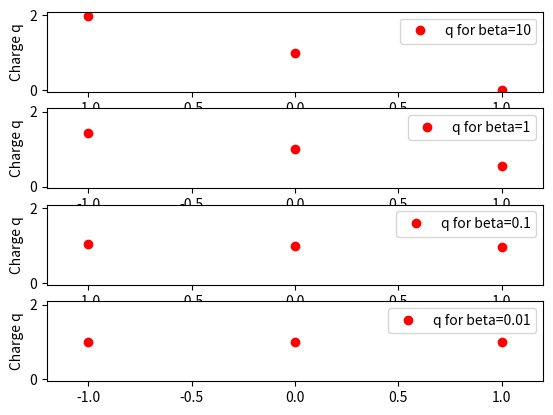

Write the Python code that produced this figure.
import numpy as np
import numpy.linalg as LA
from numpy.fft import fft
import matplotlib.pyplot as plt
import numpy.random
import math
import scipy.linalg
from scipy.linalg import toeplitz


N=30
t=1
V=0.1*t
#ed=-t
ed=[-t,0,t]
beta=[10,1,0.1,0.01]
Ne=N+1
def alles(ed,beta):


	#define the lead hamiltonian
	Hl =t*np.eye(N, k=1)	
	Hl+=t*np.eye(N, k=-1)
	#Hl[0,-1]=1
	#Hl[-1,0]=1
	#define dot hamiltonian
	Hd=ed
	#define interaction hamiltonian
	Hld=V
	row=np.zeros(N)
	row[-1]=V
	col=np.zeros((N+1,1))
	col[-2]=V
	col[-1]=ed
	H=np.vstack((Hl,row))
	H=np.hstack((H,col))
	#include spin
	H=np.kron(np.eye(2),H)
	

	eigenwert, eigenvec=LA.eigh(H)
	
	
	def U(mu):
		return sum(1/(1+np.exp(beta*(eigenwert[i]-mu))) for i in range(2*N+2))-Ne
	
#		def Ulow(mu):
#			kT=0.001
#			Ne=N+1
#			eigenwert=LA.eigvalsh(ham(N,t,V,ed))
#			return sum(np.exp(-(eigenwert[i]-mu)/kT) for i in range(2*N+2))-Ne
	def bisection(a,b,tolerance):
		c = (a+b)/2.0
		while abs(U(c)) > tolerance:
			if U(c) == 0:
				return c
			elif U(a)*U(c) < 0:
				b = c
			else :
				a = c
			c = (a+b)/2.0
		
		return c
	#construct the density matrix roh 
	roh=np.zeros((2*N+2,2*N+2))
	mu1=bisection(1,-1,0.0001)
	Imat=np.eye(2*N+2)
	for j in range(2*N+2):	
		for k in range(2*N+2):
			roh[j,k]=sum(np.dot(Imat[:,j],eigenvec[:,n])*1/(1+np.exp(beta*(eigenwert[n]-mu1)))*np.dot(eigenvec[:,n],Imat[:,k]) for n in range(2*N+2))
		#evaluate the charge
		
	return(roh[N,N]+roh[-1,-1])

def main():
	x=np.array([-1,0,1])
	q=[]
	for k in beta:	
		for j in range(len(ed)):
			q.append(alles(ed[j],k)) 
		plt.subplot(4,1,(beta.index(k)+1))
		plt.plot(x,q[3*beta.index(k):3+3*beta.index(k)],'ro', label="q for beta="+str(k))
		plt.axis([-1.2, 1.2, -0.05, 2.1])
		#plt.xlabel('Ed in 1/t')
		plt.ylabel('Charge q')
		plt.legend(loc=0)
	plt.show()
	

if __name__=="__main__":
    main()
